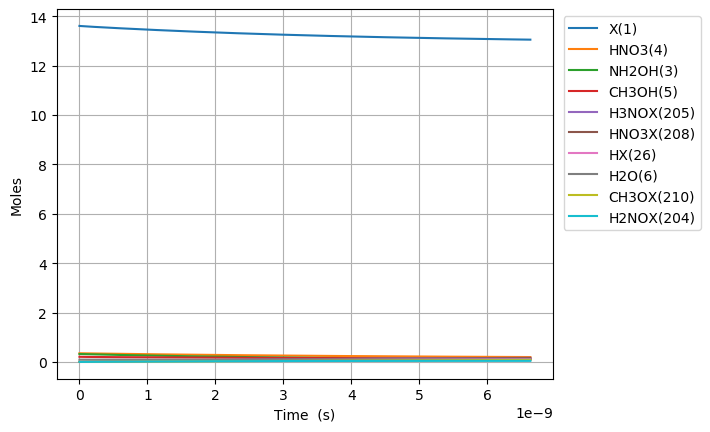

The file beside this chart, header and first rows:
Time (s), Volume (m^3), Ne, X(1), NH3(2), NH2OH(3), HNO3(4), CH3OH(5), H2O(6), N2(7), O2(8), NO2(9), NO(10), N2O(11), CO2(12), H2(13), CO(14), CH4(15), C2H6(16), CH2O(17), CH3(18), C3H8(19), H(20), C2H5(21)
0.0, 0.05479, 0.0, 13.6, 0.03108, 0.3194, 0.3505, 0.207, 0.09202, 0.0, 0.0, 0.0, 0.0, 0.0, 0.0, 0.0, 0.0, 0.0, 0.0, 0.0, 0.0, 0.0, 0.0, 0.0
1.7008042813312098e-27, 0.05479, 0.0, 13.6, 0.03108, 0.3194, 0.3505, 0.207, 0.09202, 0.0, 1.7023910446546207e-84, 1.3163667378507048e-28, 4.3242941200844275e-83, 0.0, 6.412885156221358e-138, 1.2207204721537627e-57, 4.5863830406398873e-91, 5.529925092707089e-69, 8.929588994392773e-103, 7.457412388884535e-50, 1.0977651619555109e-42, -5.585227967381639e-152, 9.88758700350999e-38, 1.0219103616019562e-107
4.762251987727387e-27, 0.05479, 0.0, 13.6, 0.03108, 0.3194, 0.3505, 0.207, 0.09202, 0.0, 2.572653346682061e-83, 3.6858268659819735e-28, 6.534873274272033e-82, 0.0, 3.902074937037421e-136, 1.7693767503212713e-56, 5.444954060872016e-90, 3.3400747559950827e-68, 1.1491621133910074e-101, 4.504277082886259e-49, 3.0737424534754314e-42, -5.585227967381566e-152, 2.768524360982847e-37, 1.3884393417099879e-106
1.0885147400519743e-26, 0.05479, 0.0, 13.6, 0.03108, 0.3194, 0.3505, 0.207, 0.09202, 0.0, 2.767543073474123e-82, 8.42474712224451e-28, 7.029918465139579e-81, 0.0, 1.7618043359578648e-134, 1.8735904030357435e-55, 5.345888415947899e-89, 1.608102216959222e-67, 1.277733070084169e-100, 2.168615522687623e-48, 7.02569703651527e-42, -5.5852279673777255e-152, 6.328055682246738e-37, 1.5500326117015423e-105
2.3130938226104456e-26, 0.05479, 0.0, 13.6, 0.03108, 0.3194, 0.3505, 0.207, 0.09202, 0.0, 2.5438488902065063e-81, 1.790258763476959e-27, 6.4617062177608384e-80, 0.0, 6.653871294565777e-133, 1.7104957267298942e-54, 4.728378171152186e-88, 7.023004867738006e-67, 1.1779422825625566e-99, 9.47091373388336e-48, 1.492960620259495e-41, -5.585227967227274e-152, 1.3447118324775307e-36, 1.429483035564926e-104
4.762251987727388e-26, 0.05479, 0.0, 13.6, 0.03108, 0.3194, 0.3505, 0.207, 0.09202, 0.0, 2.176316282793932e-80, 3.685826865981974e-27, 5.528125711588117e-79, 0.0, 2.3096692864332174e-131, 1.45874290698659e-53, 3.9744874436877903e-87, 2.9319662841533e-66, 1.0080758857329487e-98, 3.9539200485865804e-47, 3.073742453475431e-41, -5.585227961925356e-152, 2.768524360983559e-36, 1.2233896347908152e-103
9.660568317961272e-26, 0.05479, 0.0, 13.6, 0.03108, 0.3194, 0.3505, 0.207, 0.09202, 0.0, 1.7994203884444726e-79, 7.476963070992005e-27, 4.57076124181173e-78, 0.0, 7.699703350721248e-130, 1.2042741889311913e-52, 3.258526057294909e-86, 1.1978038947807265e-65, 8.33527561690031e-98, 1.6153053530819462e-46, 6.235306119907302e-41, -5.585227784063878e-152, 5.616149417996873e-36, 1.011564228908015e-102
1.9457200978429043e-25, 0.05479, 0.0, 13.6, 0.03108, 0.3194, 0.3505, 0.207, 0.09202, 0.0, 1.4632587758655028e-78, 1.5059235481012064e-26, 3.716867132561499e-77, 0.0, 2.518233787435492e-128, 9.785597571343331e-52, 2.6388407022700464e-85, 4.8417148550695066e-65, 6.778138047809506e-97, 6.529322502263078e-46, 1.2558433452771047e-40, -5.585221957932707e-152, 1.1311399532028534e-35, 8.225913545613536e-102
3.905046629936458e-25, 0.05479, 0.0, 13.6, 0.03108, 0.3194, 0.3505, 0.207, 0.09202, 0.0, 1.1801712129250734e-77, 3.022378030105219e-26, 2.997787995172825e-76, 0.0, 8.170312690504041e-127, 7.88949679636985e-51, 2.123971497818499e-84, 1.9468322485879015e-64, 5.4668168966795765e-96, 2.6254118611563567e-45, 2.520468811849853e-40, -5.585033341181553e-152, 2.2701899760111983e-35, 6.634501363537019e-101
7.823699694123566e-25, 0.05479, 0.0, 13.6, 0.03108, 0.3194, 0.3505, 0.207, 0.09202, 0.0, 9.479776986852138e-77, 6.055286994113242e-26, 2.407986344432445e-75, 0.0, 2.647913322134531e-125, 6.3360963752847275e-50, 1.70435806089083e-83, 7.807668058842578e-64, 4.390376808753673e-95, 1.0529075807391743e-44, 5.04971974499535e-40, -5.578963693611789e-152, 4.5482900216359396e-35, 5.328139155213509e-100
1.5661005822497781e-24, 0.05479, 0.0, 13.6, 0.03108, 0.3194, 0.3505, 0.207, 0.09202, 0.0, 7.599214615980846e-76, 1.212110492212929e-25, 1.9302991039922964e-74, 0.0, 8.625553831134182e-124, 5.078694965937802e-49, 1.3655679979951375e-82, 3.127139681572302e-63, 3.51969230738395e-94, 4.217122259736367e-44, 1.0108221611286344e-39, -5.384157009917325e-152, 9.104490112917624e-35, 4.2714808393934114e-99
3.1335618079246212e-24, 0.05479, 0.0, 13.6, 0.03108, 0.3194, 0.3505, 0.207, 0.09202, 0.0, 6.085534927029472e-75, 2.4252740778161384e-25, 1.5458048246657924e-73, 0.0, 2.847713051816456e-122, 4.066886777315176e-48, 1.093296773814614e-81, 1.2516708287496814e-62, 2.8184959413766415e-93, 1.687947917673121e-43, 2.0225225343868327e-39, 8.584382465020585e-153, 1.8216890295609803e-34, 3.4205124651849116e-98
6.268484259274307e-24, 0.05479, 0.0, 13.6, 0.03108, 0.3194, 0.3505, 0.207, 0.09202, 0.0, 4.870894440152663e-74, 4.8516012490225555e-25, 1.2372703823792106e-72, 0.0, 9.657056418989894e-121, 3.2550824753537e-47, 8.749889841690618e-81, 5.008313691753942e-62, 2.2559835648747997e-92, 6.7539903246722704e-43, 4.0459232809032274e-39, 2.0077002469912292e-150, 3.644169066150941e-34, 2.7378502809762673e-97
1.253832916197368e-23, 0.05479, 0.0, 13.6, 0.03108, 0.3194, 0.3505, 0.207, 0.09202, 0.0, 3.897702392510212e-73, 9.704255591435387e-25, 9.900669761972173e-72, 0.0, 3.4361189129581373e-119, 2.6046953480206362e-46, 7.001549984696796e-80, 2.003651598503981e-61, 1.8052484059074214e-91, 2.702035923307127e-42, 8.092724773936009e-39, 6.600271261593019e-149, 7.289129139536961e-34, 2.1908403644020544e-96
2.5078018967372425e-23, 0.05479, 0.0, 13.6, 0.03108, 0.3194, 0.3505, 0.207, 0.09202, 0.0, 3.11855669835971e-72, 1.9409564276261037e-24, 7.921538613563195e-71, 0.0, 1.3205026004625083e-117, 2.0840080547791774e-45, 5.60226579603323e-79, 8.015258684072026e-61, 1.444382040421827e-90, 1.0809023342747194e-41, 1.6186327760001554e-38, 2.1142141744529966e-147, 1.4579049287133397e-33, 1.7528947625264376e-95
5.0157398578169914e-23, 0.05479, 0.0, 13.6, 0.03108, 0.3194, 0.3505, 0.207, 0.09202, 0.0, 2.4950032820677387e-71, 3.882018164591227e-24, 6.337632037546261e-70, 0.0, 5.639003049043627e-116, 1.6673071602219385e-44, 4.482815782585823e-78, 3.2062339362851053e-60, 1.1555788302577058e-89, 4.323785273266829e-41, 3.237353373213254e-38, 6.766291106728021e-146, 2.9158889585623853e-33, 1.40240464264818e-94
1.0031615779976489e-22, 0.05479, 0.0, 13.6, 0.03108, 0.3194, 0.3505, 0.207, 0.09202, 0.0, 1.9960657969340536e-70, 7.764141638521453e-24, 5.070266094598419e-69, 0.0, 2.7089495291107133e-114, 1.333886015907678e-43, 3.58760238438426e-77, 1.2825196675097648e-59, 9.244923309849623e-89, 1.7295492971667331e-40, 6.47479456763941e-38, 2.1653160680545536e-144, 5.83185701957951e-33, 1.1219592321337513e-93
2.0063367624295485e-22, 0.05479, 0.0, 13.6, 0.03108, 0.3194, 0.3505, 0.207, 0.09202, 0.0, 1.596877906444747e-69, 1.552838858638181e-23, 4.056277064060406e-68, 0.0, 1.4457070710534893e-112, 1.0671249280523027e-42, 2.87213940767143e-76, 5.1301308564946205e-59, 7.396055703498479e-88, 6.91826756501327e-40, 1.2949676956491567e-37, 6.929173471159107e-143, 1.1663793146889888e-32, 8.97581591517884e-93
4.0126871312933476e-22, 0.05479, 0.0, 13.6, 0.03108, 0.3194, 0.3505, 0.207, 0.09202, 0.0, 1.2775124327918865e-68, 3.1056882482102156e-23, 3.24504732932118e-67, 0.0, 8.330832601861388e-111, 8.537063886190823e-42, 2.3009626805069465e-75, 2.052062779935092e-58, 5.916891384075007e-87, 2.7673211013371474e-39, 2.589944173419524e-37, 2.2173614130441195e-141, 2.332766542261518e-32, 7.180709554207853e-92
8.025387869020946e-22, 0.05479, 0.0, 13.6, 0.03108, 0.3194, 0.3505, 0.207, 0.09202, 0.0, 1.0220139893033233e-67, 6.211387027354138e-23, 2.596048138764148e-66, 0.0, 5.036786953069234e-109, 6.829676893754438e-41, 1.845955652912934e-74, 8.208271994458755e-58, 4.733530015128796e-86, 1.1069312556074352e-38, 5.179897128960007e-37, 7.095595319020264e-140, 4.665541005848387e-32, 5.744588162670607e-91
1.6050789344476141e-21, 0.05479, 0.0, 13.6, 0.03108, 0.3194, 0.3505, 0.207, 0.09202, 0.0, 8.176128086735968e-67, 1.24227845856414e-22, 2.0768426276042535e-65, 0.0, 3.1291602759665146e-107, 5.4637518289416494e-40, 1.4850548005229663e-73, 3.2833129727297804e-57, 3.786831685540811e-85, 4.427730652580708e-38, 1.0359803040039955e-36, 2.270597211953922e-138, 9.331089966789374e-32, 4.595679842581884e-90
3.2101592295386534e-21, 0.05479, 0.0, 13.6, 0.03108, 0.3194, 0.3505, 0.207, 0.09202, 0.0, 6.540908938317545e-66, 2.484557970221358e-22, 1.661475759061691e-64, 0.0, 1.9724597877971635e-105, 4.37100558873016e-39, 1.2013056713537636e-72, 1.3133260240799977e-56, 3.029468654483566e-84, 1.7710933870627439e-37, 2.071961486219579e-36, 7.265922414186579e-137, 1.866218802374033e-31, 3.676547886272233e-89
6.420319819720732e-21, 0.05479, 0.0, 13.6, 0.03108, 0.3194, 0.3505, 0.207, 0.09202, 0.0, 5.232729738224933e-65, 4.969116993534853e-22, 1.3291812865842567e-63, 0.0, 1.2527093543010507e-103, 3.496806121212175e-38, 9.822624209093815e-72, 5.253305766283547e-56, 2.423575920122086e-83, 7.084375800309646e-37, 4.1439238506491224e-36, 2.3250966894176557e-135, 3.732438467791819e-31, 2.941239518407922e-88
1.284064100008489e-20, 0.05479, 0.0, 13.6, 0.03108, 0.3194, 0.3505, 0.207, 0.09202, 0.0, 4.186184825605601e-64, 9.938235040158095e-22, 1.0633453274706697e-62, 0.0, 7.986412127890424e-102, 2.797445557055614e-37, 8.19758132581022e-71, 2.1013226404957147e-55, 1.9388612885480304e-82, 2.8337507705333573e-36, 8.287848579501714e-36, 7.440312375343423e-134, 7.464878014737767e-31, 2.3529922851773115e-87
2.5681283360813204e-20, 0.05479, 0.0, 13.6, 0.03108, 0.3194, 0.3505, 0.207, 0.09202, 0.0, 3.348948274490071e-63, 1.9876471133389564e-21, 8.506764236086386e-62, 0.0, 5.101406880630077e-100, 2.2379567096700743e-36, 7.10123452121745e-70, 8.405291229863795e-55, 1.551089220591111e-81, 1.1335003982934094e-35, 1.6575698037180914e-35, 2.380900394166565e-132, 1.4929757973071166e-30, 1.8823940584247524e-86
5.1362568082269836e-20, 0.05479, 0.0, 13.6, 0.03108, 0.3194, 0.3505, 0.207, 0.09202, 0.0, 2.6791587851867473e-62, 3.975294331979245e-21, 6.805412713010105e-61, 0.0, 3.261733400779751e-98, 1.790365473332226e-35, 6.55005808459583e-69, 3.3621166254547496e-54, 1.241024480023998e-80, 4.5340017733190605e-35, 3.3151396952435376e-35, 7.619792171067583e-131, 2.985952134750399e-30, 1.5061010524375694e-85
1.0272513752518309e-19, 0.05479, 0.0, 13.6, 0.03108, 0.3194, 0.3505, 0.207, 0.09202, 0.0, 2.1433270943751897e-61, 7.950588769235803e-21, 5.44433178424457e-60, 0.0, 2.086495935360936e-96, 1.4322924208817318e-34, 6.630558948026356e-68, 1.3448466768301786e-53, 9.928349173733352e-80, 1.813600745344937e-34, 6.630279478252857e-35, 2.4383791166611043e-129, 5.971906192743372e-30, 1.2048994504313338e-84
2.0545027641100962e-19, 0.05479, 0.0, 13.6, 0.03108, 0.3194, 0.3505, 0.207, 0.09202, 0.0, 1.71466170197113e-60, 1.5901177643652843e-20, 4.3554678076183925e-59, 0.0, 1.3350330972892184e-94, 1.1458339535557395e-33, 7.529267019395778e-67, 5.379386760188728e-53, 7.942694764162611e-79, 7.254403053320192e-34, 1.3260559044105202e-34, 7.80283246545001e-128, 1.194381984115495e-29, 9.639214323366415e-84
3.081754152968361e-19, 0.05479, 0.0, 13.6, 0.03108, 0.3194, 0.3505, 0.207, 0.09202, 0.0, 5.09040195003992e-60, 2.3851766517973797e-20, 1.293029901370419e-58, 0.0, 7.618090246999321e-94, 3.4016945637966715e-33, 2.5770060696357167e-66, 1.1431196897853313e-52, 2.357890010903855e-78, 1.5415606533162235e-33, 1.989083860979125e-34, 3.732922803298915e-127, 1.7915739021992157e-29, 2.8615234301306093e-83
4.1090055418266265e-19, 0.05479, 0.0, 13.6, 0.03108, 0.3194, 0.3505, 0.207, 0.09202, 0.0, 1.10917179597805e-59, 3.1802355392198674e-20, 2.8174450099508754e-58, 0.0, 2.9803017780114533e-93, 7.412113434770048e-33, 6.421757185786815e-66, 1.9500277089340827e-52, 5.137736029987571e-78, 2.629721118478865e-33, 2.6521118175311004e-34, 1.2354530173736618e-126, 2.3887663735254985e-29, 6.235130544532906e-83
6.163508319543157e-19, 0.05479, 0.0, 13.6, 0.03108, 0.3194, 0.3505, 0.207, 0.09202, 0.0, 3.2195835647896116e-59, 4.770353314042294e-20, 8.178179153292672e-58, 0.0, 2.4958410904622346e-92, 2.1515078798563427e-32, 2.353445838494835e-65, 4.037284678045678e-52, 1.4913583938399599e-77, 5.444503548278998e-33, 3.978167730596022e-34, 7.20858964162908e-126, 3.583152614604484e-29, 1.8099050282074466e-82
8.218011097259688e-19, 0.05479, 0.0, 13.6, 0.03108, 0.3194, 0.3505, 0.207, 0.09202, 0.0, 7.040866139474621e-59, 6.360471088829389e-20, 1.7884765458083792e-57, 0.0, 9.808722029020209e-92, 4.7051050777088993e-32, 6.0621344244576194e-65, 6.866363792814368e-52, 3.261457194395989e-77, 9.25967451387385e-33, 5.304223643599793e-34, 2.3984094860017184e-125, 4.7775408901536846e-29, 3.9580880087594185e-82
1.0272513874976219e-18, 0.05479, 0.0, 13.6, 0.03108, 0.3194, 0.3505, 0.207, 0.09202, 0.0, 1.3209623096013647e-58, 7.950588863578629e-20, 3.3554273258360006e-57, 0.0, 3.0800313557207914e-91, 8.82741746093071e-32, 1.3166203578621582e-64, 1.0490252349028126e-51, 6.118958943363158e-77, 1.4146690339193673e-32, 6.630279556538043e-34, 6.467010760883515e-125, 5.971931345492398e-29, 7.425937725453503e-82
1.4381519430409278e-18, 0.05479, 0.0, 13.6, 0.03108, 0.3194, 0.3505, 0.207, 0.09202, 0.0, 3.6143935328681044e-58, 1.1130824412961163e-19, 9.181073791271486e-57, 0.0, 2.8035501627468486e-90, 2.415342235510815e-31, 4.866538844275625e-64, 2.0172383093590892e-51, 1.6742642760129893e-76, 2.720358363358454e-32, 9.282391382213865e-34, 3.812554356246207e-124, 8.360718932460054e-29, 2.031878684708157e-81
1.849052498584234e-18, 0.05479, 0.0, 13.6, 0.03108, 0.3194, 0.3505, 0.207, 0.09202, 0.0, 7.61958126870902e-58, 1.4311059962189947e-19, 1.9354845491557499e-56, 0.0, 1.1636979161154348e-89, 5.09183526538906e-31, 1.2649576669657202e-63, 3.30826562470105e-51, 3.529557042642939e-76, 4.4613807011315993e-32, 1.1934503207623575e-33, 1.285929228943547e-123, 1.0749515372708226e-28, 4.283452632989288e-81
2.6708536096708463e-18, 0.05479, 0.0, 13.6, 0.03108, 0.3194, 0.3505, 0.207, 0.09202, 0.0, 2.324208640261613e-57, 2.0671531060186328e-19, 5.903845503058537e-56, 0.0, 1.2178326973446498e-88, 1.5531677003384922e-30, 5.513548042470211e-63, 6.85862688817548e-51, 1.0766251208506476e-75, 9.249240878784353e-32, 1.723872685764477e-33, 8.79701230454037e-123, 1.5527134809313711e-28, 1.3065868189502001e-80
4.31445583184407e-18, 0.05479, 0.0, 13.6, 0.03108, 0.3194, 0.3505, 0.207, 0.09202, 0.0, 1.0084939775189911e-56, 3.339247325433436e-19, 2.561744750231156e-55, 0.0, 2.648438959780109e-87, 6.739327288617753e-30, 3.9078290245250536e-62, 1.7832545694199832e-50, 4.671569570846226e-75, 2.4048182457962243e-31, 2.7847174154494258e-33, 1.108582941895886e-121, 2.5082479906130873e-28, 5.669393279857577e-80
7.60166027619052e-18, 0.05479, 0.0, 13.6, 0.03108, 0.3194, 0.3505, 0.207, 0.09202, 0.0, 5.7015822680583565e-56, 5.883435763525156e-19, 1.4483160861865276e-54, 0.0, 9.347152188007166e-86, 3.810119822271327e-29, 3.945477330084807e-61, 5.52730406519426e-50, 2.641100540119377e-74, 7.453877830360873e-31, 4.906406873542181e-33, 2.1242145096269634e-120, 4.419359499068016e-28, 3.2052263006047026e-79
1.4176069164883418e-17, 0.05479, 0.0, 13.6, 0.03108, 0.3194, 0.3505, 0.207, 0.09202, 0.0, 3.791141691532606e-55, 1.0971812636757047e-18, 9.63049904177595e-54, 0.0, 4.3575709317860745e-84, 2.5334553482441053e-28, 4.930595350565224e-60, 1.9212460403277896e-49, 1.756141716793683e-73, 2.590907461146246e-30, 9.149785784619119e-33, 5.186556832068416e-119, 8.241752472186022e-28, 2.1312447340614086e-78
2.7324886942269212e-17, 0.05479, 0.0, 13.6, 0.03108, 0.3194, 0.3505, 0.207, 0.09202, 0.0, 2.7570965439134276e-54, 2.1148566371414657e-18, 7.004100288851104e-53, 0.0, 2.3662190278818994e-82, 1.8424478788476917e-27, 6.937350842125785e-59, 7.137098935901881e-49, 1.2771488517557235e-72, 9.624776156931553e-30, 1.763654358633872e-32, 1.444165415077132e-117, 1.5887218242859265e-27, 1.5499414078531892e-77
5.3622522497040796e-17, 0.05479, 0.0, 13.6, 0.03108, 0.3194, 0.3505, 0.207, 0.09202, 0.0, 2.1014647695561175e-53, 4.150207379350518e-18, 5.3390708461165274e-52, 0.0, 1.3926171436558767e-80, 1.4043176315533944e-26, 1.0394423770246934e-57, 2.748409004532407e-48, 9.734455312376593e-72, 3.7063829795321245e-29, 3.461005910804082e-32, 4.3064222225847987e-116, 3.118086908134011e-27, 1.1813685891669468e-76
1.0621779360658397e-16, 0.05479, 0.0, 13.6, 0.03108, 0.3194, 0.3505, 0.207, 0.09202, 0.0, 1.6406762701640792e-52, 8.220908844878742e-18, 4.169200852086863e-51, 0.0, 8.543181320945574e-79, 1.0963926805140736e-25, 1.6088114861268622e-56, 1.0783920886498508e-47, 7.599979770781748e-71, 1.454271997436004e-28, 6.85570898244967e-32, 1.3299243974397332e-114, 6.1779047943260016e-27, 9.223297135166771e-76
1.5881306471612715e-16, 0.05479, 0.0, 13.6, 0.03108, 0.3194, 0.3505, 0.207, 0.09202, 0.0, 5.177538999846888e-52, 1.2291610285220462e-17, 1.3158939942269442e-50, 0.0, 6.055598102816473e-78, 3.4599243779186278e-25, 7.047148041333498e-56, 2.41075838564517e-47, 2.398351959523965e-70, 3.2510425226951258e-28, 1.0250412010502159e-31, 7.517053561140771e-114, 9.239172971419933e-27, 2.910627846990003e-75
2.114083358256703e-16, 0.05479, 0.0, 13.6, 0.03108, 0.3194, 0.3505, 0.207, 0.09202, 0.0, 1.1778948137486579e-51, 1.6362311700375678e-17, 2.994135508130786e-50, 0.0, 2.6929378557015632e-77, 7.87135925675679e-25, 2.0502663139367798e-55, 4.2719397277287905e-47, 5.456272413190581e-70, 5.760949860502481e-28, 1.364511499496155e-31, 2.7079572133108405e-113, 1.2301891438821934e-26, 6.621704693312554e-75
2.640036069352135e-16, 0.05479, 0.0, 13.6, 0.03108, 0.3194, 0.3505, 0.207, 0.09202, 0.0, 2.2435543961177035e-51, 2.043301309034439e-17, 5.703870803711217e-50, 0.0, 9.117286637122785e-77, 1.4992699126232578e-24, 4.76584791075771e-55, 6.661936050438338e-47, 1.039264606449317e-69, 8.983993999074918e-28, 1.7039817935827863e-31, 7.583703527534884e-113, 1.5366060195921884e-26, 1.2612462870222933e-74
3.6919414915429982e-16, 0.05479, 0.0, 13.6, 0.03108, 0.3194, 0.3505, 0.207, 0.09202, 0.0, 5.958758291070056e-51, 2.8574415794722303e-17, 1.5153990975939946e-49, 0.0, 6.367838169644716e-76, 3.981979182863636e-24, 1.729484233101643e-54, 1.3028373400804892e-46, 2.760230169112879e-69, 1.756949263764431e-27, 2.382922368678128e-31, 3.7735045397184544e-112, 2.1498748576959047e-26, 3.3498014177682174e-74
4.743846913733862e-16, 0.05479, 0.0, 13.6, 0.03108, 0.3194, 0.3505, 0.207, 0.09202, 0.0, 1.2457927695220463e-50, 3.6715818398354204e-17, 3.1692160856802244e-49, 0.0, 2.555234905975138e-75, 8.325091514754486e-24, 4.5617998364312635e-54, 2.151006992418691e-46, 5.77079080300589e-69, 2.900753834991302e-27, 3.0618629263362483e-31, 1.2339612727628778e-111, 2.7637238109650076e-26, 7.003402625573162e-74
5.795752335924726e-16, 0.05479, 0.0, 13.6, 0.03108, 0.3194, 0.3505, 0.207, 0.09202, 0.0, 2.2577585525663846e-50, 4.48572209012401e-17, 5.745373376569841e-49, 0.0, 7.884279684840448e-75, 1.5087618726309178e-23, 9.981370441169008e-54, 3.2107025081510038e-46, 1.0458442596561464e-68, 4.329813104344805e-27, 3.740803466557156e-31, 3.2170540825630764e-111, 3.378152878885732e-26, 1.2692313209830303e-73
6.84765775811559e-16, 0.05479, 0.0, 13.6, 0.03108, 0.3194, 0.3505, 0.207, 0.09202, 0.0, 3.7147211524246736e-50, 5.299862330337997e-17, 9.4559253811325e-49, 0.0, 2.0728537465324055e-74, 2.482386595137916e-23, 1.9292426476939346e-53, 4.481923833876257e-46, 1.7207419064611186e-68, 6.044127062728354e-27, 4.4197439893408595e-31, 7.257906168944713e-111, 3.993162060948782e-26, 2.0882837027057807e-73
8.951468602497316e-16, 0.05479, 0.0, 13.6, 0.03108, 0.3194, 0.3505, 0.207, 0.09202, 0.0, 8.281902697421758e-50, 6.928142780542171e-17, 2.109612718717423e-48, 0.0, 1.1305626005523701e-73, 5.534435234386164e-23, 5.6781433964806625e-53, 7.658943710451897e-46, 3.836362449990541e-68, 1.0328519011728057e-26, 5.777624982596683e-31, 2.858550244100936e-110, 5.224920765547815e-26, 4.65579012860942e-73
1.0844898362440871e-15, 0.05479, 0.0, 13.6, 0.03108, 0.3194, 0.3505, 0.207, 0.09202, 0.0, 1.4719316143858908e-49, 8.393595151270793e-17, 3.751632983370496e-48, 0.0, 3.571316822943409e-73, 9.836278297350169e-23, 1.2252273368854653e-52, 1.1241679351265104e-45, 6.818316125378859e-68, 1.5160042714001807e-26, 6.999717816891766e-31, 7.462294694782263e-110, 6.335487585110615e-26, 8.274674075790341e-73
1.2738328122384426e-15, 0.05479, 0.0, 13.6, 0.03108, 0.3194, 0.3505, 0.207, 0.09202, 0.0, 2.3847976748807215e-49, 9.859047489357715e-17, 6.081927957814939e-48, 0.0, 9.2805658821862e-73, 1.5936564427656486e-22, 2.3312053669692943e-52, 1.5509757812029353e-45, 1.1046915488006086e-67, 2.0915791471587905e-26, 8.22181059469043e-31, 1.6614739934945685e-109, 7.447933966822699e-26, 1.3406480944143249e-72
1.6525187642271535e-15, 0.05479, 0.0, 13.6, 0.03108, 0.3194, 0.3505, 0.207, 0.09202, 0.0, 5.205698218980735e-49, 1.278995206760645e-16, 1.3292078628717358e-47, 0.0, 4.580262120145565e-72, 3.478741259371096e-22, 6.630955727076271e-52, 2.610194198432428e-45, 2.4113955981772333e-67, 3.519996394637979e-26, 1.06659959807987e-30, 6.188543995062902e-109, 9.67846540516352e-26, 2.9264575410976213e-72
2.409890668204575e-15, 0.05479, 0.0, 13.6, 0.03108, 0.3194, 0.3505, 0.207, 0.09202, 0.0, 1.6143344255366593e-48, 1.865176083240354e-16, 4.132282524701223e-47, 0.0, 4.887080505646455e-71, 1.0787892269308524e-21, 3.0459005998230154e-51, 5.551041086524979e-45, 7.477956782218668e-67, 7.4859007289677e-26, 1.5554366075060287e-30, 4.279685340314267e-108, 1.4162082900756463e-25, 9.075210651397569e-72
3.167262572181997e-15, 0.05479, 0.0, 13.6, 0.03108, 0.3194, 0.3505, 0.207, 0.09202, 0.0, 3.664718350485202e-48, 2.451356907493353e-16, 9.403049880730983e-47, 0.0, 2.406788524583808e-70, 2.4489710433252023e-21, 9.060494278918828e-51, 9.588433100225266e-45, 1.697579077182168e-66, 1.2930564573937262e-25, 2.0442735265384464e-30, 1.651154085006078e-107, 1.8675773067746604e-25, 2.0601734098619045e-71
4.68200638013684e-15, 0.05479, 0.0, 13.6, 0.03108, 0.3194, 0.3505, 0.207, 0.09202, 0.0, 1.183794885338044e-47, 3.6237183993192527e-16, 3.0526344169158264e-46, 0.0, 2.7456337593497815e-69, 7.910781886452959e-21, 4.390399412001739e-50, 2.095284476485026e-44, 5.483600449283319e-66, 2.8256169474758534e-25, 3.021947093423261e-30, 1.2135016940211048e-106, 2.779337067749432e-25, 6.654869860117086e-71
6.1967501880916835e-15, 0.05479, 0.0, 13.6, 0.03108, 0.3194, 0.3505, 0.207, 0.09202, 0.0, 2.744539400153912e-47, 4.796079682238411e-16, 7.11037444843152e-46, 0.0, 1.3786354502547858e-68, 1.8340548977811518e-20, 1.3359917983020368e-49, 3.6703413715563056e-44, 1.2713313344931607e-65, 4.94968084551225e-25, 3.999620298736721e-30, 4.786930091325671e-106, 3.703125675761265e-25, 1.542881298223684e-70
7.711493996046528e-15, 0.05479, 0.0, 13.6, 0.03108, 0.3194, 0.3505, 0.207, 0.09202, 0.0, 5.289221561342562e-47, 5.968440756250899e-16, 1.376528817833413e-45, 0.0, 4.8302104966909135e-68, 3.534553282043002e-20, 3.17411934861271e-49, 5.684012448012031e-44, 2.4500840307660763e-65, 7.6652478873086075e-25, 4.977293142481235e-30, 1.390961308096376e-105, 4.638942983130759e-25, 2.9734096278275306e-70
9.226237804001372e-15, 0.05479, 0.0, 13.6, 0.03108, 0.3194, 0.3505, 0.207, 0.09202, 0.0, 9.058357589888704e-47, 7.140801621356783e-16, 2.3680950420811267e-45, 0.0, 1.3655385872626901e-67, 6.053299282153082e-20, 6.45969991943637e-49, 8.136296159117601e-44, 4.196030340629574e-65, 1.097231780867718e-24, 5.9549656246592075e-30, 3.3488827633429042e-105, 5.586788842180355e-25, 5.092281267417546e-70
1.0740981611956216e-14, 0.05479, 0.0, 13.6, 0.03108, 0.3194, 0.3505, 0.207, 0.09202, 0.0, 1.429246313159693e-46, 8.313162277556129e-16, 3.753268842240279e-45, 0.0, 3.323024314460746e-67, 9.551018319398148e-20, 1.181207519701552e-48, 1.1027190958629466e-43, 6.620582139249783e-65, 1.4870890345437299e-24, 6.932637745273051e-30, 7.078381101509536e-105, 6.546663105234707e-25, 8.034705107018021e-70
... 1,465 more rows
